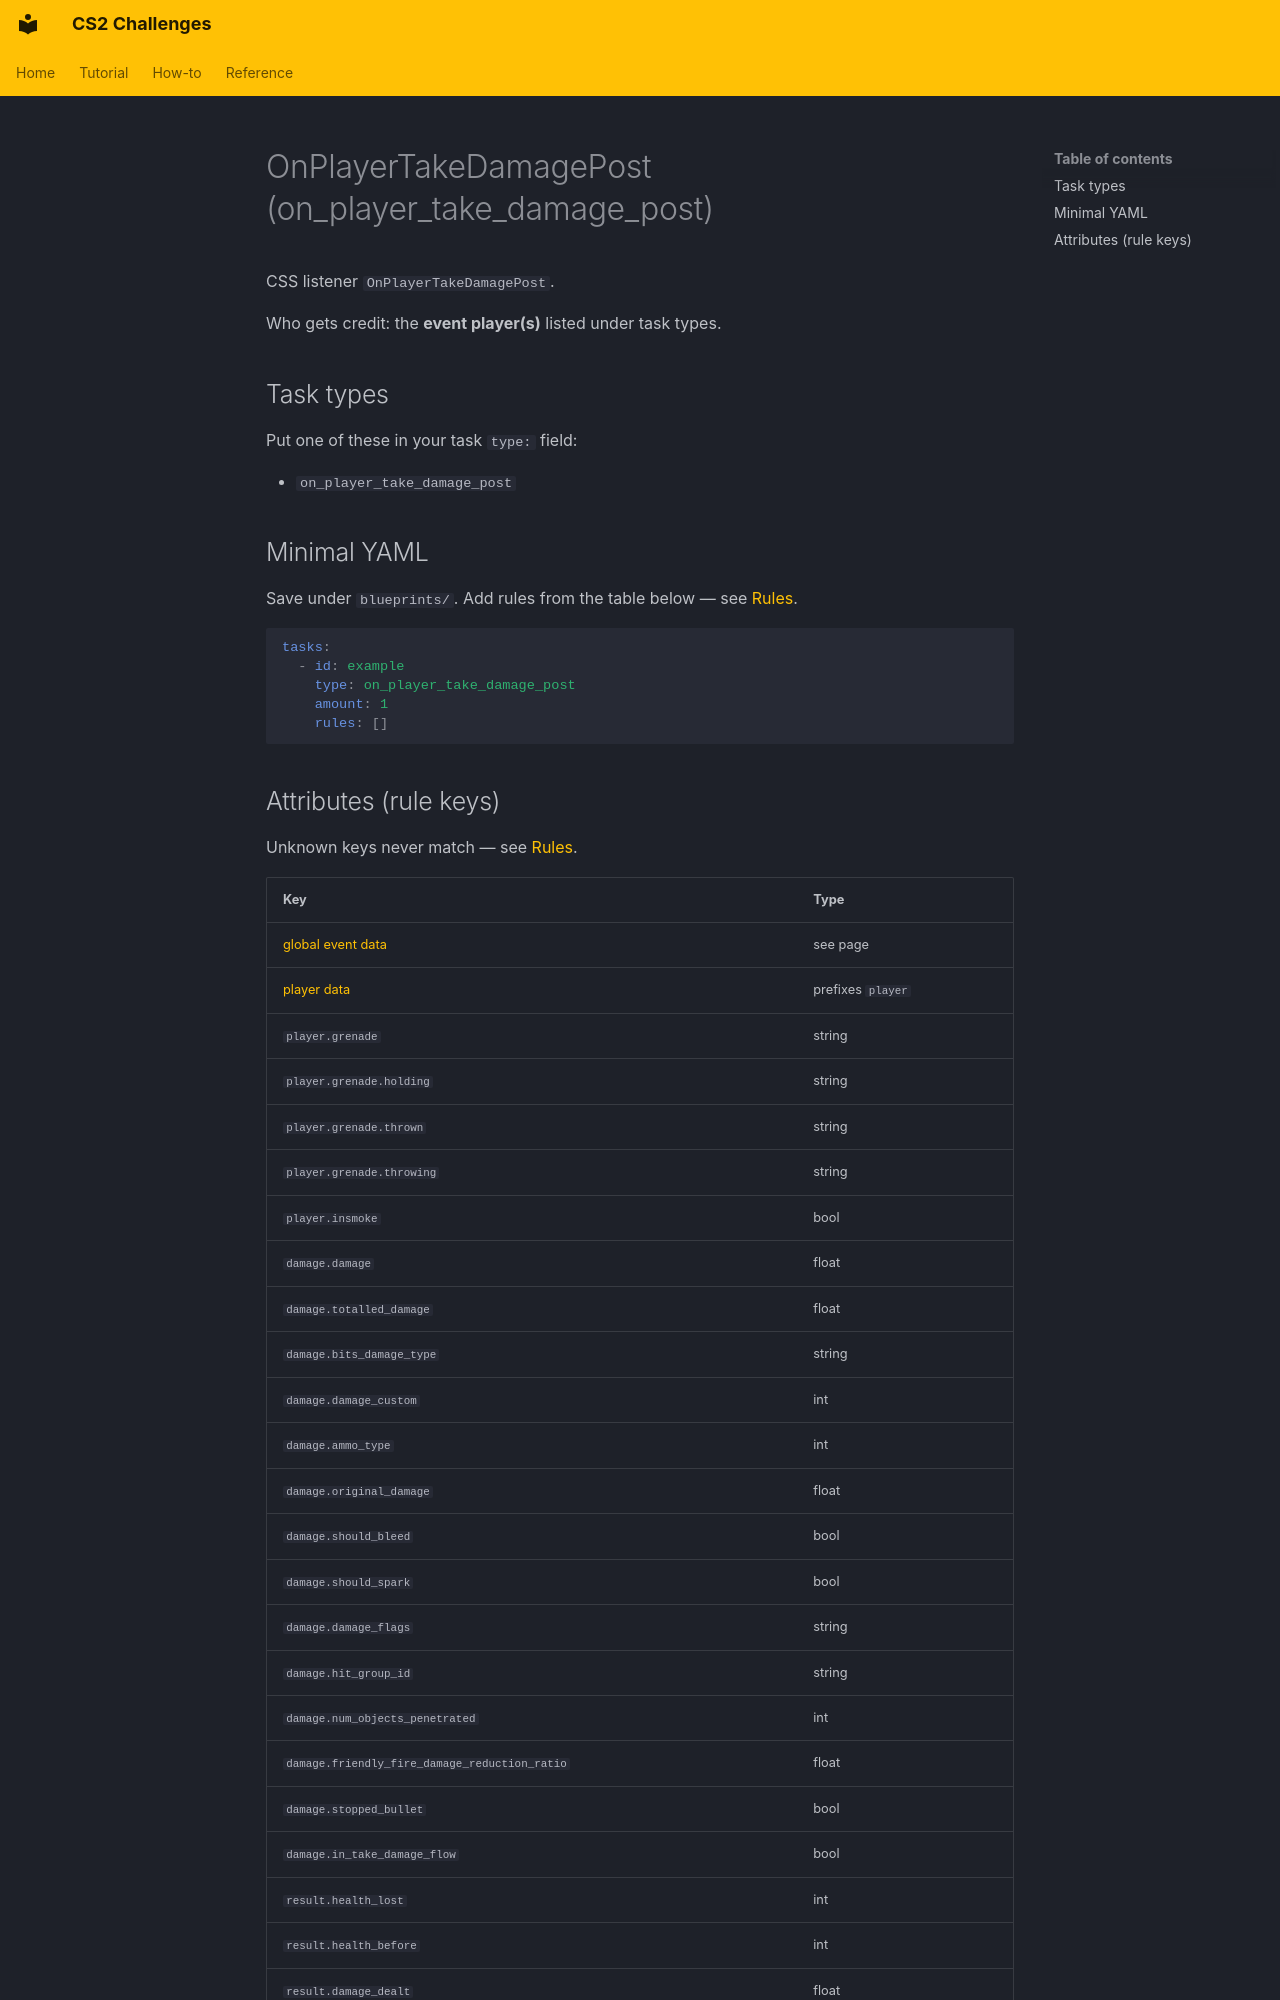

repository: Kandru/cs2-challenges · page: reference/events/OnPlayerTakeDamagePost/index.html · generator: mkdocs

# OnPlayerTakeDamagePost (on_player_take_damage_post)

CSS listener `OnPlayerTakeDamagePost`.

Who gets credit: the **event player(s)** listed under task types.

## Task types

Put one of these in your task `type:` field:

- `on_player_take_damage_post`

## Minimal YAML

Save under `blueprints/`. Add rules from the table below — see [Rules](../rules.md).

```yaml
tasks:
  - id: example
    type: on_player_take_damage_post
    amount: 1
    rules: []
```
